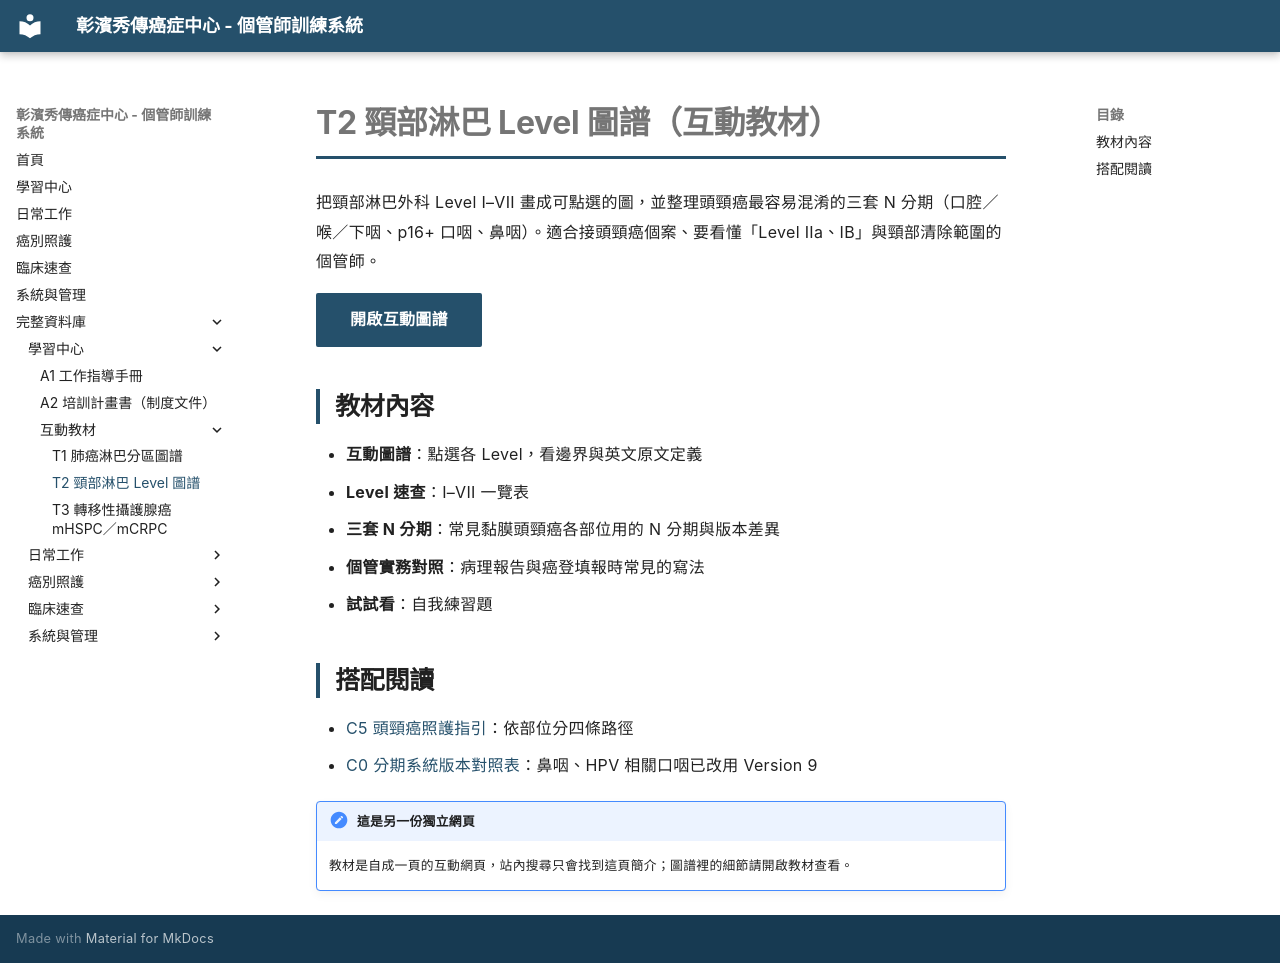

repository: Sela1227/CCM-manual · page: T2_head-neck-levels/index.html · generator: mkdocs

---
category: learn
---

# T2 頸部淋巴 Level 圖譜（互動教材）

把頸部淋巴外科 Level I–VII 畫成可點選的圖，並整理頭頸癌最容易混淆的三套 N 分期（口腔／喉／下咽、p16+ 口咽、鼻咽）。適合接頭頸癌個案、要看懂「Level IIa、IB」與頸部清除範圍的個管師。

[開啟互動圖譜](head-neck-levels/index.html){ .md-button .md-button--primary }

## 教材內容

- **互動圖譜**：點選各 Level，看邊界與英文原文定義
- **Level 速查**：I–VII 一覽表
- **三套 N 分期**：常見黏膜頭頸癌各部位用的 N 分期與版本差異
- **個管實務對照**：病理報告與癌登填報時常見的寫法
- **試試看**：自我練習題

## 搭配閱讀

- [C5 頭頸癌照護指引](C5_head-neck-cancer.md#staging)：依部位分四條路徑
- [C0 分期系統版本對照表](C0_general.md)：鼻咽、HPV 相關口咽已改用 Version 9

!!! note "這是另一份獨立網頁"
    教材是自成一頁的互動網頁，站內搜尋只會找到這頁簡介；圖譜裡的細節請開啟教材查看。
